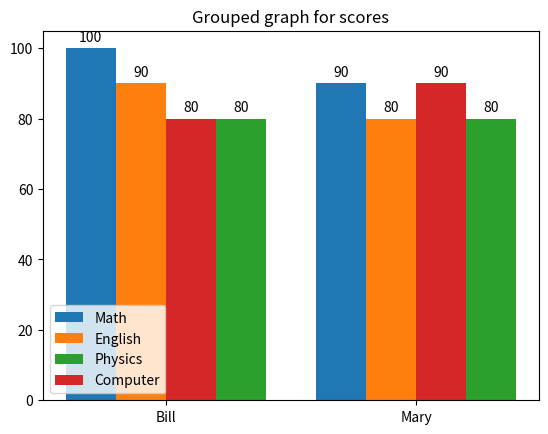

Write the Python code that produced this figure.
import numpy as np
import matplotlib.pyplot as plt

Math = [100, 90]
English = [90, 80]
Physics = [80, 80]
Computer = [80, 90]
x = np.arange(2) 
width = 0.2
labels = ['Math', 'English', 'Physics', 'Computer']
names = ['Bill', 'Mary']

# ******************************
# Make your code
# ******************************

fig, ax = plt.subplots()
bar1 = ax.bar(x-width*1.5, Math, width)
bar2 = ax.bar(x-width*0.5, English, width)
bar3 = ax.bar(x+width*1.5, Physics, width)
bar4 = ax.bar(x+width*0.5, Computer, width)

ax.set_title("Grouped graph for scores")
ax.bar_label(bar1, padding=3)
ax.bar_label(bar2, padding=3)
ax.bar_label(bar3, padding=3)
ax.bar_label(bar4, padding=3)
ax.legend(labels)
ax.set_xticks(x, names)

fig.savefig('A11.png')
